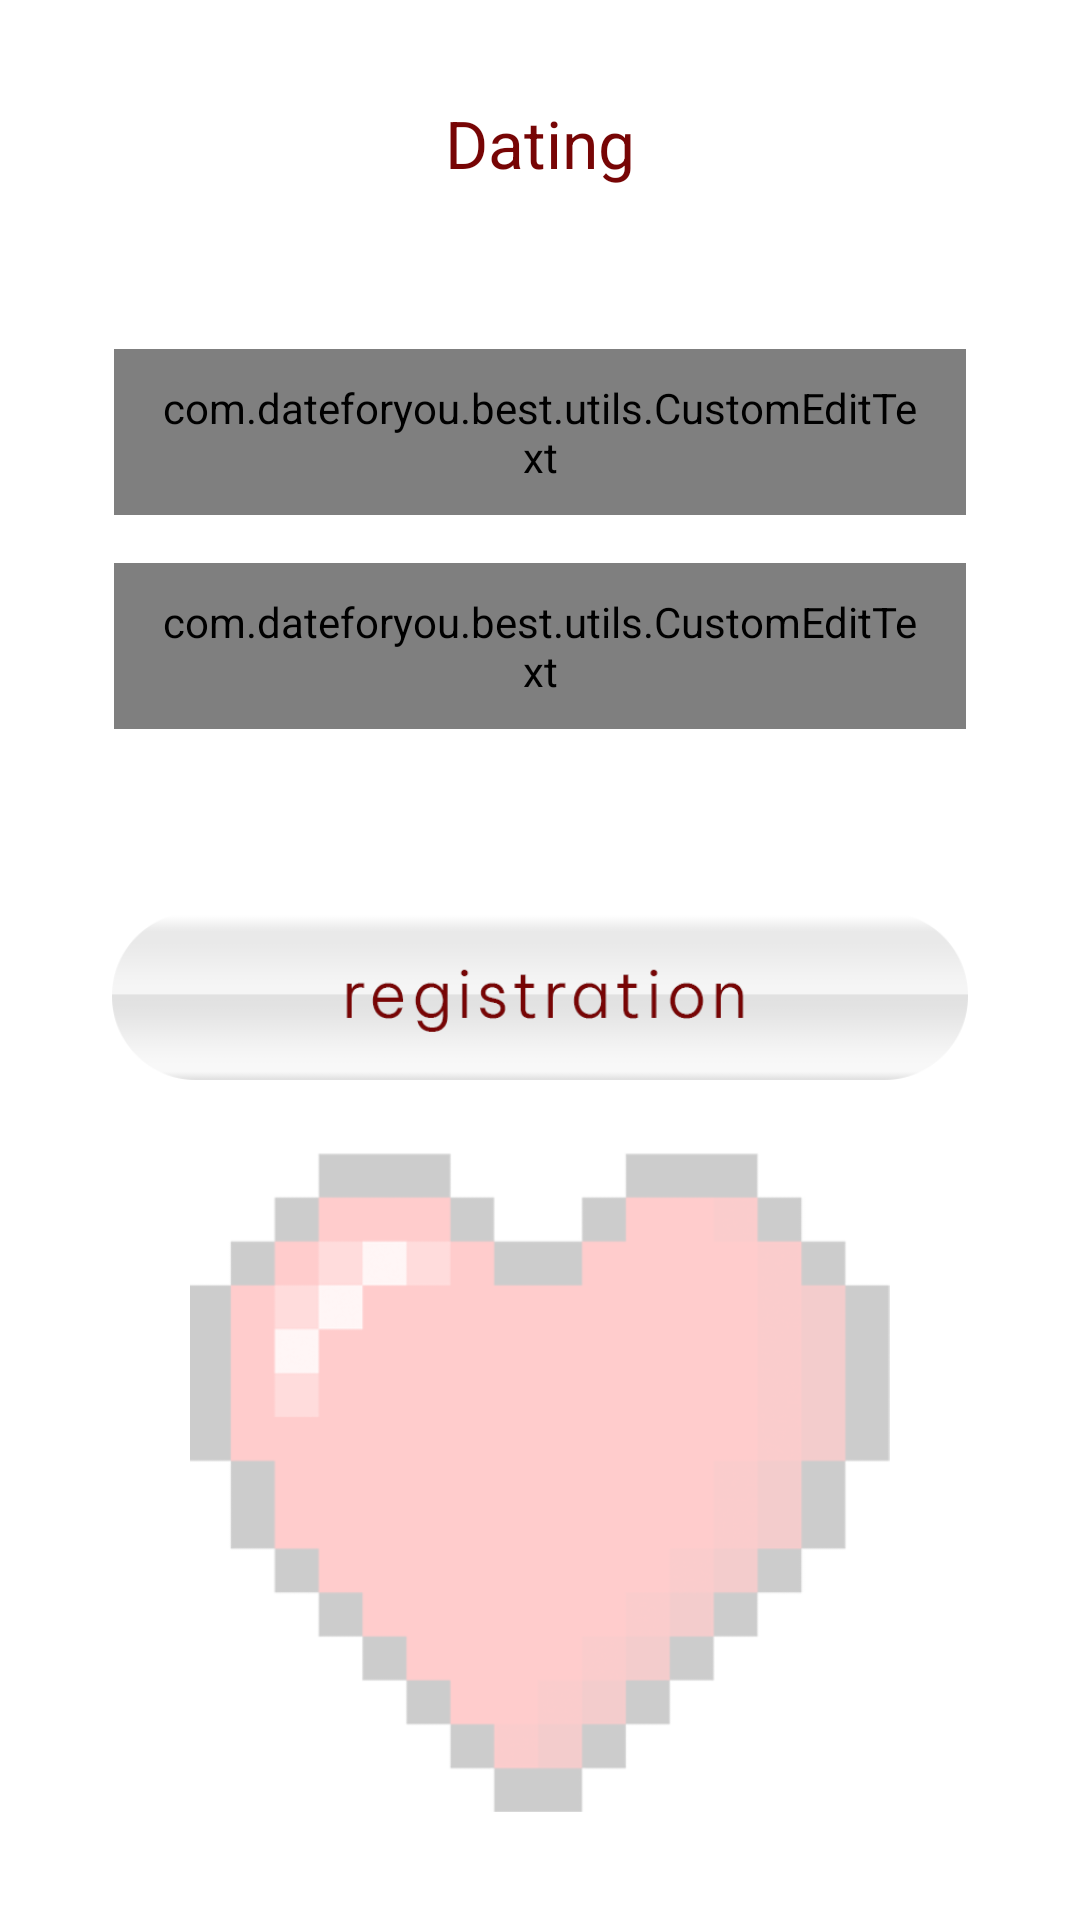

Reconstruct the res/layout file that produces this screen, plus the resources it refers to.
<!-- AndroidManifest.xml: application theme Theme.DateForYouBest -->
<!-- res/layout/activity_register.xml -->
<?xml version="1.0" encoding="utf-8"?>
<androidx.constraintlayout.widget.ConstraintLayout xmlns:android="http://schemas.android.com/apk/res/android"
    xmlns:app="http://schemas.android.com/apk/res-auto"
    xmlns:tools="http://schemas.android.com/tools"
    android:id="@+id/cl_login"
    android:layout_width="match_parent"
    android:layout_height="match_parent"
    android:background="@color/white"
    tools:context=".ui.splash.register.RegisterActivity">

    <TextView
        android:id="@+id/tv_title"
        android:layout_width="wrap_content"
        android:layout_height="wrap_content"
        android:layout_marginTop="33dp"
        android:text="@string/dating"
        android:textColor="@color/main"
        android:textSize="22sp"
        app:layout_constraintEnd_toEndOf="parent"
        app:layout_constraintStart_toStartOf="parent"
        app:layout_constraintTop_toTopOf="parent" />

    <ImageView
        android:id="@+id/iv_heart"
        android:layout_width="wrap_content"
        android:layout_height="220dp"
        android:layout_marginBottom="36dp"
        android:src="@drawable/heart"
        app:layout_constraintBottom_toBottomOf="parent"
        app:layout_constraintEnd_toEndOf="parent"
        app:layout_constraintStart_toStartOf="parent" />

    <com.dateforyou.best.utils.CustomEditText
        android:id="@+id/et_email"
        android:layout_width="match_parent"
        android:layout_height="wrap_content"
        android:layout_marginStart="38dp"
        android:layout_marginTop="54dp"
        android:layout_marginEnd="38dp"
        android:background="@drawable/rounded_6_white"
        android:hint="@string/registration_email_hint_text"
        android:inputType="textEmailAddress"
        android:maxLines="1"
        android:minHeight="43dp"
        android:paddingStart="15dp"
        android:paddingTop="10dp"
        android:paddingEnd="15dp"
        android:paddingBottom="10dp"
        android:textColor="@color/black"
        android:textColorHint="@color/black_40"
        android:textSize="18sp"
        app:layout_constraintTop_toBottomOf="@id/tv_title" />

    <com.dateforyou.best.utils.CustomEditText
        android:id="@+id/et_password"
        android:layout_width="match_parent"
        android:layout_height="wrap_content"
        android:layout_marginStart="38dp"
        android:layout_marginTop="16dp"
        android:layout_marginEnd="38dp"
        android:background="@drawable/rounded_6_white"
        android:hint="@string/password_hint"
        android:inputType="textPassword"
        android:maxLines="1"
        android:minHeight="43dp"
        android:paddingStart="15dp"
        android:paddingTop="10dp"
        android:paddingEnd="15dp"
        android:paddingBottom="10dp"
        android:textColor="@color/black"
        android:textColorHint="@color/black_40"
        android:textSize="18sp"
        app:layout_constraintTop_toBottomOf="@id/et_email" />

    <ImageView
        android:id="@+id/iv_register"
        android:layout_width="wrap_content"
        android:layout_height="56dp"
        android:layout_marginBottom="24dp"
        android:src="@drawable/registr"
        app:layout_constraintBottom_toTopOf="@id/iv_heart"
        app:layout_constraintEnd_toEndOf="parent"
        app:layout_constraintStart_toStartOf="parent" />

</androidx.constraintlayout.widget.ConstraintLayout>
<!-- resources referenced by this layout -->
<resources>
  <color name="black">#FF000000</color>
  <color name="black_40">#66000000</color>
  <color name="main">#770505</color>
  <color name="white">#FFFFFFFF</color>
  <!-- drawable heart: png bitmap (drawable, 15652 bytes) -->
  <!-- drawable registr: png bitmap (drawable, 10929 bytes) -->
  <!-- drawable rounded_6_white (drawable) -->
  <?xml version="1.0" encoding="utf-8"?>
  <shape xmlns:android="http://schemas.android.com/apk/res/android"
      android:shape="rectangle">
  
      <solid android:color="@color/white" />
  
      <corners
          android:bottomLeftRadius="6dp"
          android:bottomRightRadius="6dp"
          android:topLeftRadius="6dp"
          android:topRightRadius="6dp" />
  
  </shape>
  <string name="dating">Dating</string>
  <string name="password_hint">Password</string>
  <string name="registration_email_hint_text">Your Email</string>
  <style name="Theme.DateForYouBest" parent="Theme.MaterialComponents.DayNight.NoActionBar">
          
          <item name="colorPrimary">@color/prime_dark</item>
          <item name="colorPrimaryVariant">@color/prime_dark_2</item>
          <item name="colorOnPrimary">@color/white</item>
          
          <item name="colorSecondary">@color/other</item>
          <item name="colorSecondaryVariant">@color/other_dark</item>
          <item name="colorOnSecondary">@color/black</item>
          
          <item name="android:statusBarColor" tools:targetApi="l">?attr/colorPrimaryVariant</item>
          
      </style>
  <color name="prime_dark">#DF770505</color>
  <color name="prime_dark_2">#DF770505</color>
  <color name="other">#DF762505</color>
  <color name="other_dark">#CF762505</color>
</resources>
